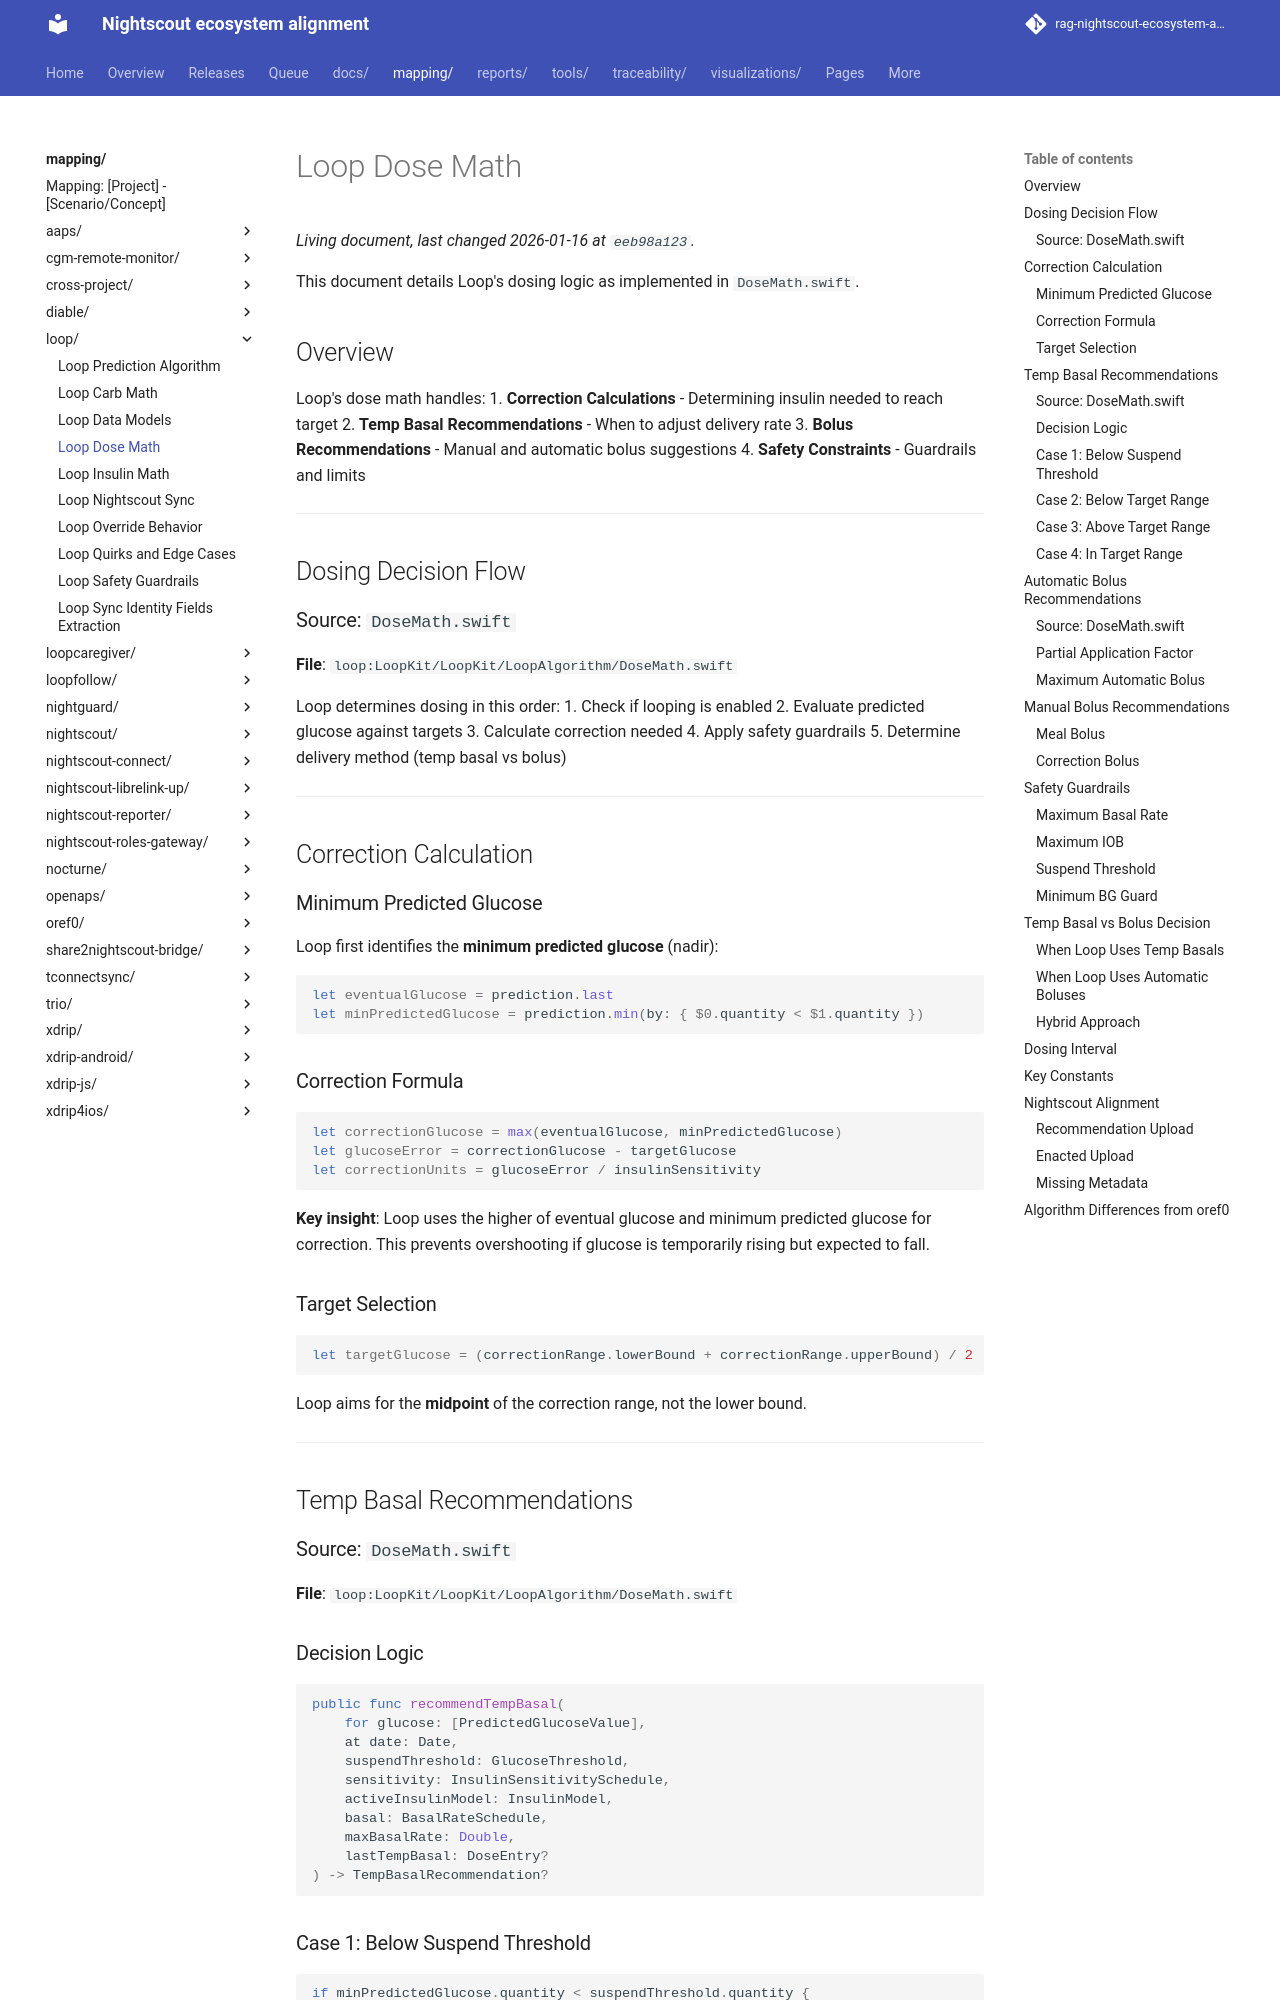

repository: bewest/rag-nightscout-ecosystem-alignment · page: mapping/loop/dose-math.html · generator: mkdocs

# Loop Dose Math

This document details Loop's dosing logic as implemented in `DoseMath.swift`.

## Overview

Loop's dose math handles:
1. **Correction Calculations** - Determining insulin needed to reach target
2. **Temp Basal Recommendations** - When to adjust delivery rate
3. **Bolus Recommendations** - Manual and automatic bolus suggestions
4. **Safety Constraints** - Guardrails and limits

---

## Dosing Decision Flow

### Source: `DoseMath.swift`
**File**: `loop:LoopKit/LoopKit/LoopAlgorithm/DoseMath.swift`

Loop determines dosing in this order:
1. Check if looping is enabled
2. Evaluate predicted glucose against targets
3. Calculate correction needed
4. Apply safety guardrails
5. Determine delivery method (temp basal vs bolus)

---

## Correction Calculation

### Minimum Predicted Glucose

Loop first identifies the **minimum predicted glucose** (nadir):

```swift
let eventualGlucose = prediction.last
let minPredictedGlucose = prediction.min(by: { $0.quantity < $1.quantity })
```

### Correction Formula

```swift
let correctionGlucose = max(eventualGlucose, minPredictedGlucose)
let glucoseError = correctionGlucose - targetGlucose
let correctionUnits = glucoseError / insulinSensitivity
```

**Key insight**: Loop uses the higher of eventual glucose and minimum predicted glucose for correction. This prevents overshooting if glucose is temporarily rising but expected to fall.

### Target Selection

```swift
let targetGlucose = (correctionRange.lowerBound + correctionRange.upperBound) / 2
```

Loop aims for the **midpoint** of the correction range, not the lower bound.

---

## Temp Basal Recommendations

### Source: `DoseMath.swift`
**File**: `loop:LoopKit/LoopKit/LoopAlgorithm/DoseMath.swift`

### Decision Logic

```swift
public func recommendTempBasal(
    for glucose: [PredictedGlucoseValue],
    at date: Date,
    suspendThreshold: GlucoseThreshold,
    sensitivity: InsulinSensitivitySchedule,
    activeInsulinModel: InsulinModel,
    basal: BasalRateSchedule,
    maxBasalRate: Double,
    lastTempBasal: DoseEntry?
) -> TempBasalRecommendation?
```
